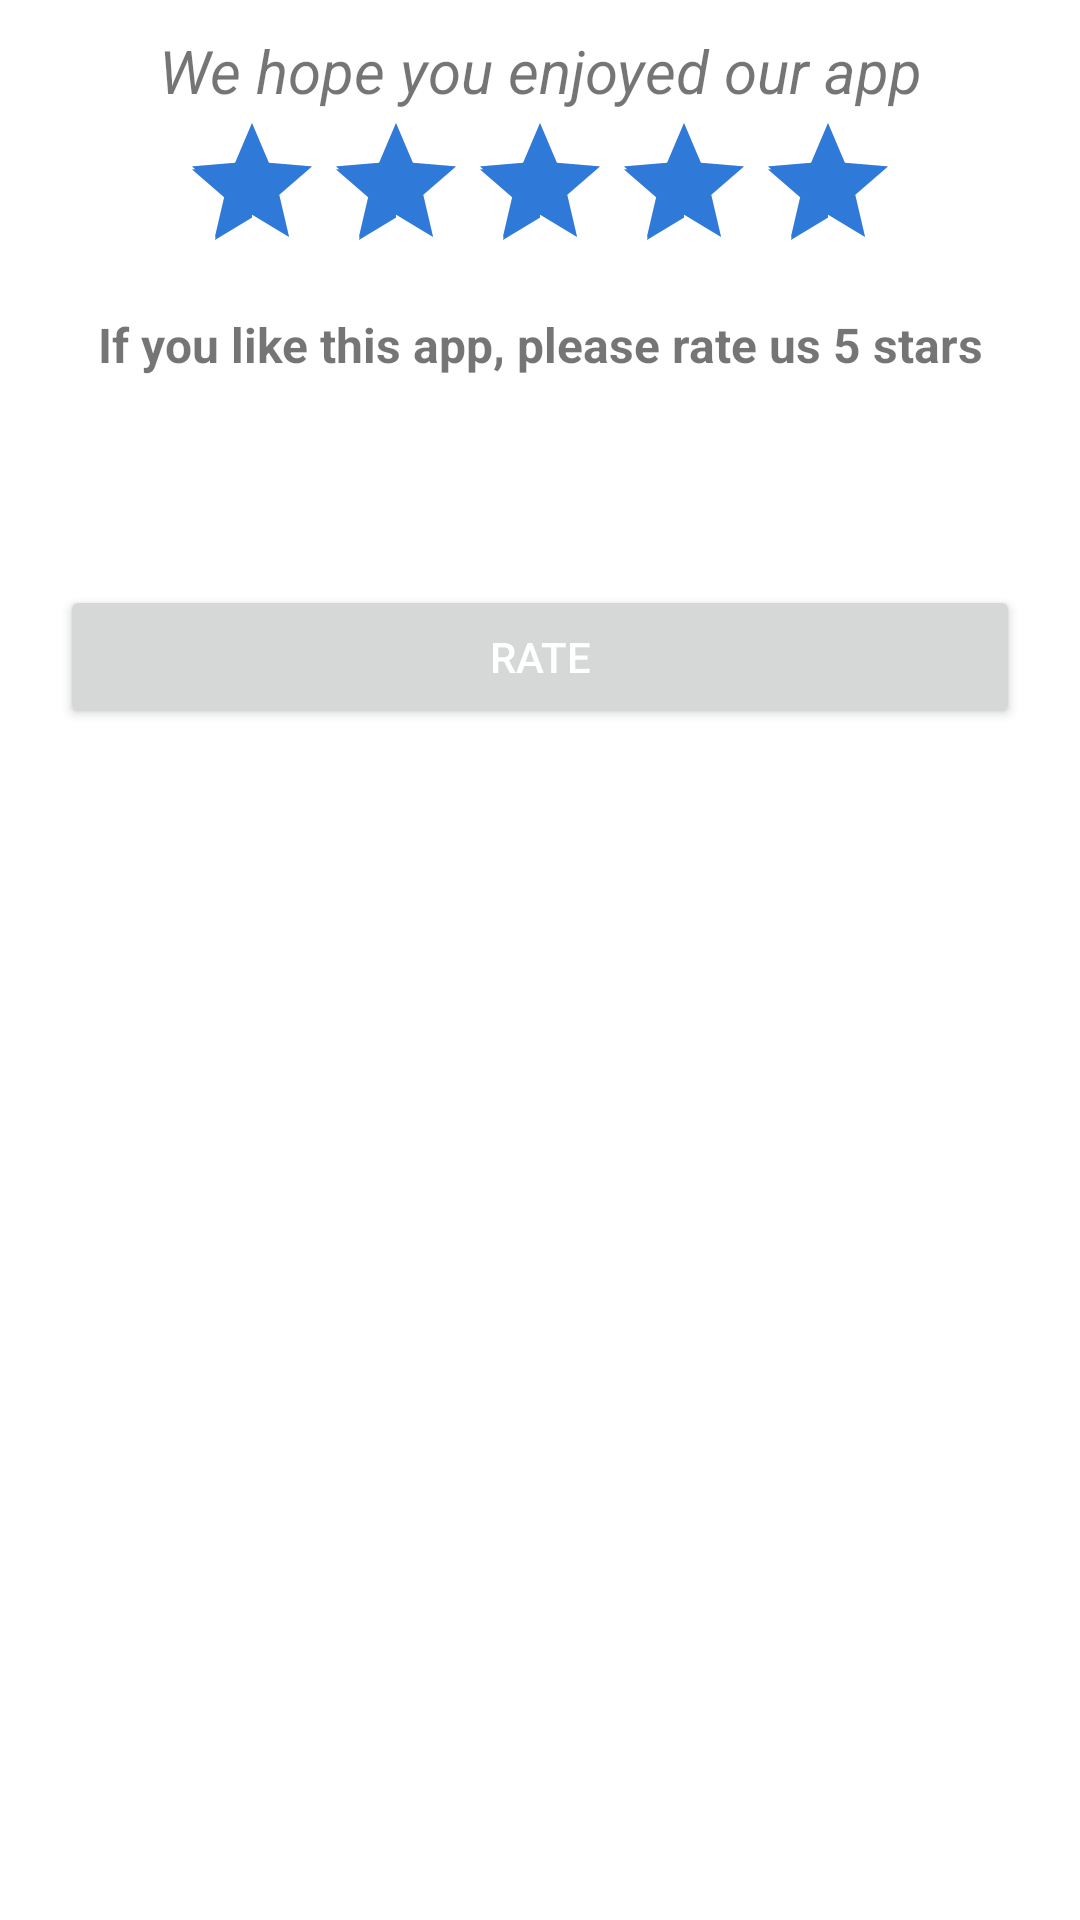

Android layout source for this screen:
<!-- AndroidManifest.xml: application theme Theme.SmartNote -->
<!-- res/layout/rate_dialog.xml -->
<?xml version="1.0" encoding="utf-8"?>
<LinearLayout
    xmlns:android="http://schemas.android.com/apk/res/android" android:layout_width="match_parent"
    android:layout_height="match_parent"
    android:orientation="vertical">

    <TextView
        android:id="@+id/textView2"
        android:layout_width="match_parent"
        android:layout_height="wrap_content"
        android:layout_marginTop="10dp"
        android:gravity="center_horizontal"
        android:text="@string/we_hope_you_enjoyed_our_app"
        android:layout_gravity="center_horizontal"
        android:textSize="20sp"
        android:textStyle="italic" />
    <RatingBar
        android:id="@+id/ratingBar"
        android:layout_width="wrap_content"
        android:layout_height="wrap_content"
        android:layout_gravity="center_horizontal"
        android:numStars="5"
        android:rating="5"
        android:stepSize="1"/>

    <TextView
        android:id="@+id/tvRatingScale"
        android:layout_width="wrap_content"
        android:layout_height="61dp"
        android:layout_gravity="center"
        android:layout_marginTop="10dp"
        android:gravity="center_horizontal"
        android:text="@string/if_you_likethis_app_please_rate_us_5_stars"
        android:textSize="16sp"
        android:textStyle="bold" />

    <Button
        android:id="@+id/btnSubbmit"
        android:layout_width="match_parent"
        android:layout_height="wrap_content"
        android:layout_marginTop="30dp"
        android:layout_gravity="center_horizontal"
        android:text="@string/rate"
        android:layout_marginLeft="20dp"
        android:layout_marginRight="20dp"
        android:layout_marginBottom="30dp"
        android:textColor="@android:color/white" />

</LinearLayout>
<!-- resources referenced by this layout -->
<resources>
  <string name="if_you_likethis_app_please_rate_us_5_stars">If you like this app, please rate us 5 stars</string>
  <string name="rate">Rate</string>
  <string name="we_hope_you_enjoyed_our_app">We hope you enjoyed our app</string>
  <style name="Theme.SmartNote" parent="Theme.MaterialComponents.DayNight.DarkActionBar">
          
          <item name="colorPrimary">@color/purple_500</item>
          <item name="colorPrimaryVariant">@color/purple_700</item>
          <item name="colorOnPrimary">@color/white</item>
          
          <item name="colorSecondary">#2f79d8</item>
          <item name="colorSecondaryVariant">#14B8A6</item>
          <item name="colorOnSecondary">@color/fone</item>
          
          <item name="android:statusBarColor" tools:targetApi="l">?attr/colorPrimaryVariant</item>
          
      </style>
  <color name="purple_500">#03b0e7</color>
  <color name="purple_700">#E0D8E6</color>
  <color name="white">#FFFFFF</color>
  <color name="fone">#B3F0F8</color>
</resources>
